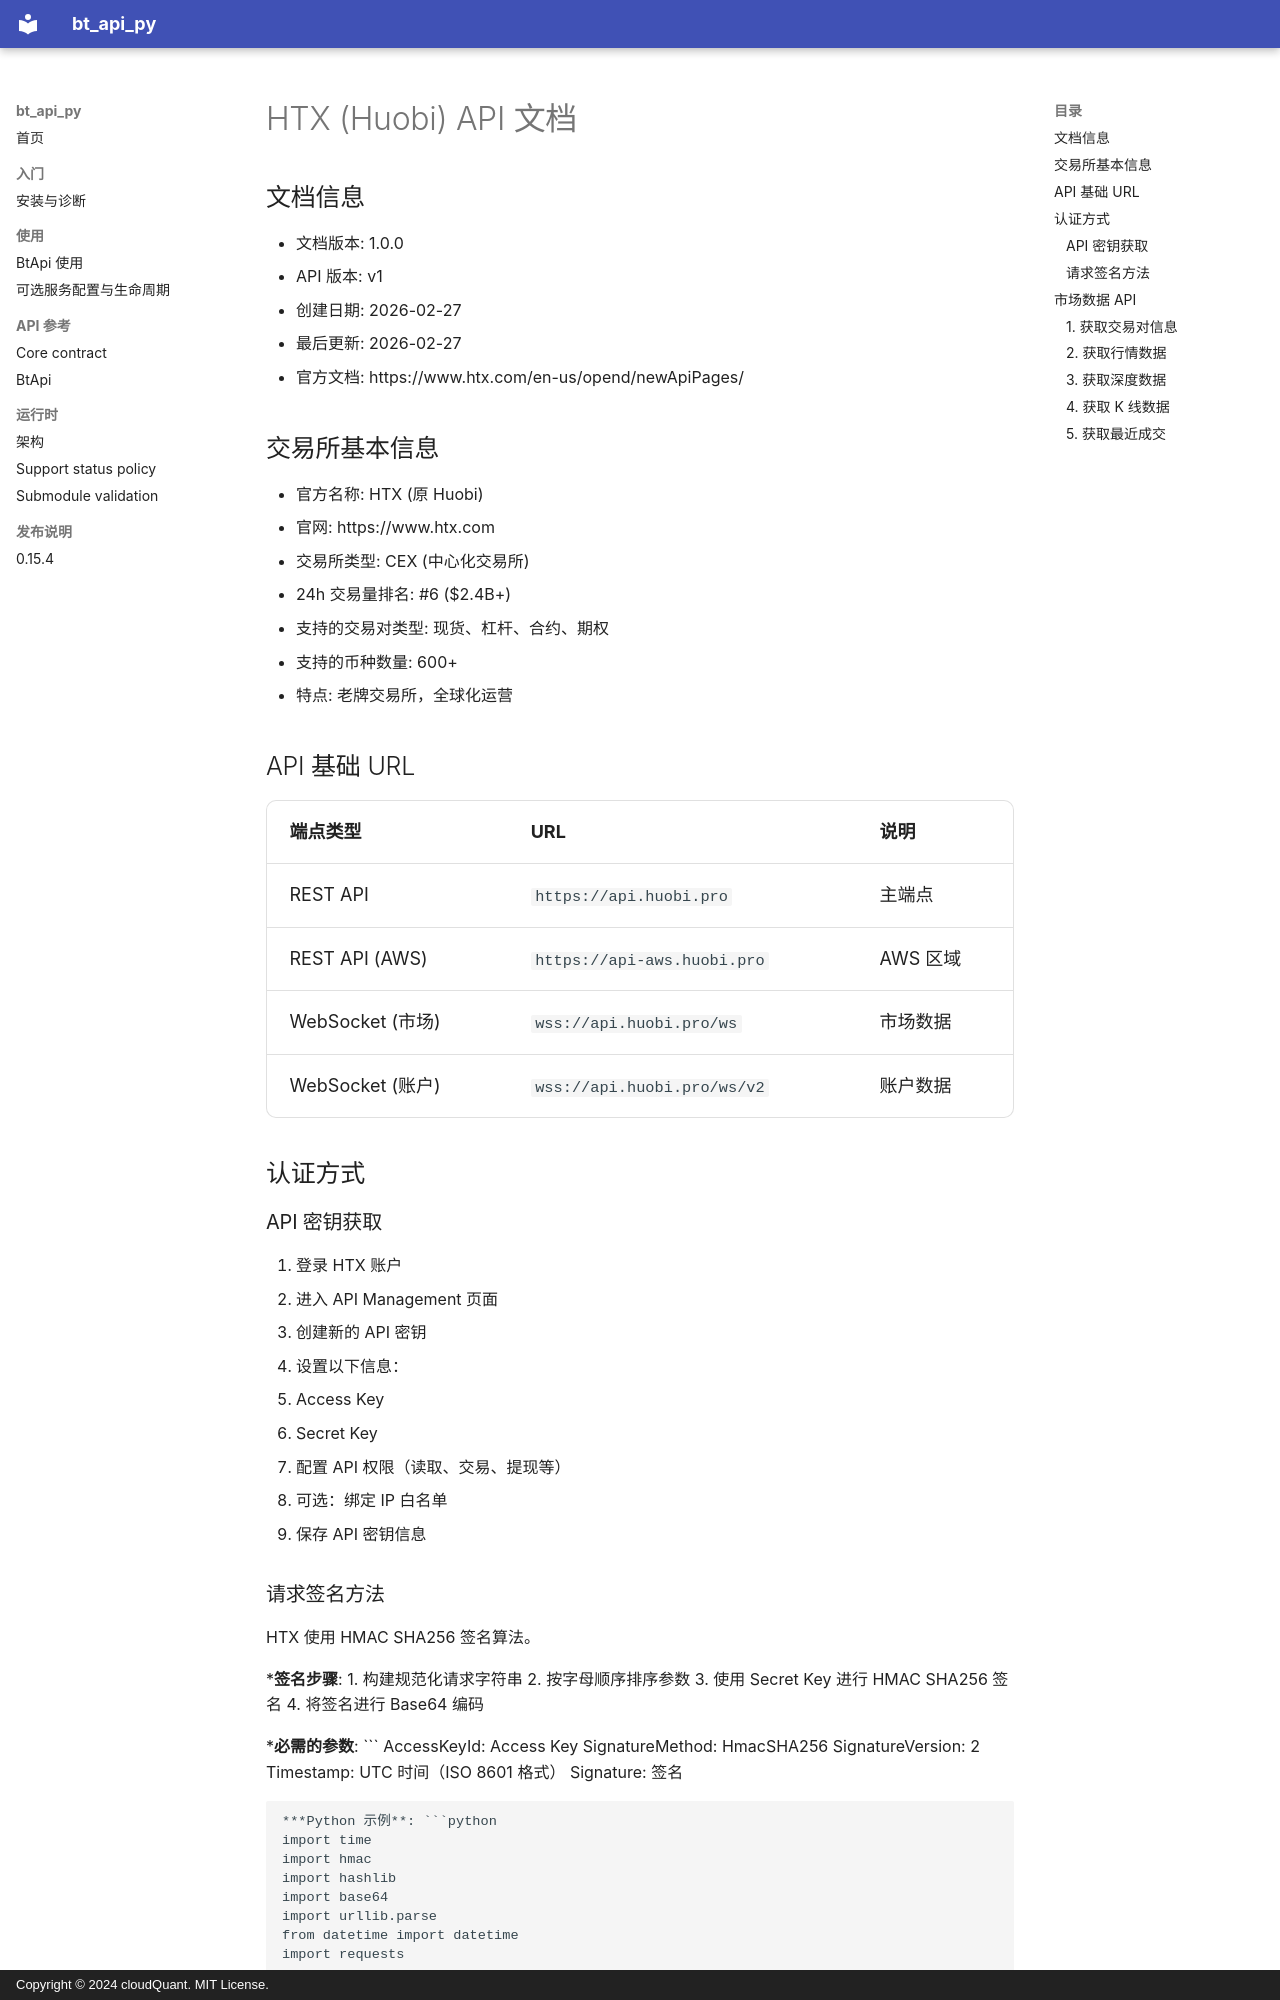

repository: cloudQuant/bt_api_py · page: exchanges/htx/api_reference/index.html · generator: mkdocs · copyright: Copyright © 2024 cloudQuant. MIT License.

# HTX (Huobi) API 文档

## 文档信息

- 文档版本: 1.0.0
- API 版本: v1
- 创建日期: 2026-02-27
- 最后更新: 2026-02-27
- 官方文档: https://www.htx.com/en-us/opend/newApiPages/

## 交易所基本信息

- 官方名称: HTX (原 Huobi)
- 官网: https://www.htx.com
- 交易所类型: CEX (中心化交易所)
- 24h 交易量排名: #6 ($2.4B+)
- 支持的交易对类型: 现货、杠杆、合约、期权
- 支持的币种数量: 600+
- 特点: 老牌交易所，全球化运营

## API 基础 URL

| 端点类型 | URL | 说明 |
|---------|-----|------|
| REST API | `https://api.huobi.pro` | 主端点 |
| REST API (AWS) | `https://api-aws.huobi.pro` | AWS 区域 |
| WebSocket (市场) | `wss://api.huobi.pro/ws` | 市场数据 |
| WebSocket (账户) | `wss://api.huobi.pro/ws/v2` | 账户数据 |

## 认证方式

### API 密钥获取

1. 登录 HTX 账户
2. 进入 API Management 页面
3. 创建新的 API 密钥
4. 设置以下信息：
   - Access Key
   - Secret Key
1. 配置 API 权限（读取、交易、提现等）
2. 可选：绑定 IP 白名单
3. 保存 API 密钥信息
